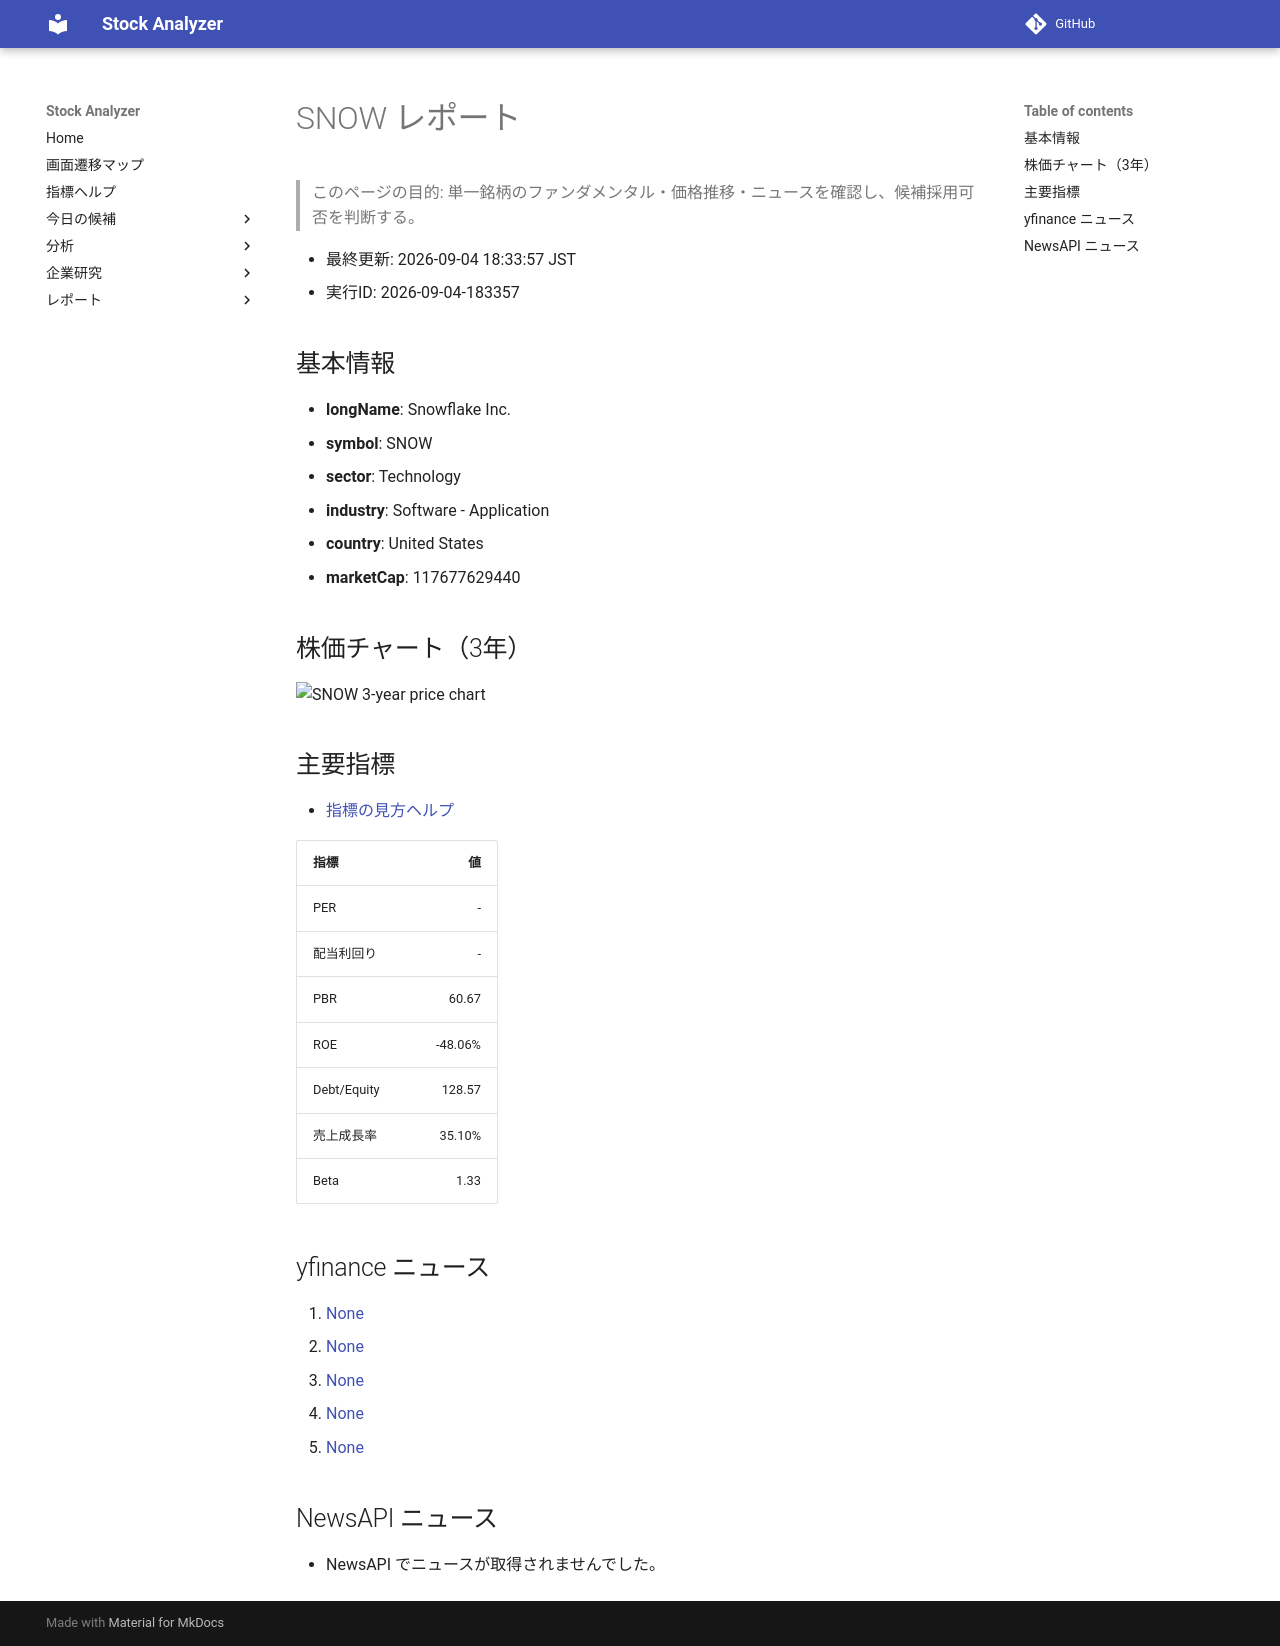

repository: Yumi-note/Making-APP · page: stocks/2026-09-04/183357/SNOW/index.html · generator: mkdocs

# SNOW レポート

> このページの目的: 単一銘柄のファンダメンタル・価格推移・ニュースを確認し、候補採用可否を判断する。

- 最終更新: 2026-09-04 18:33:57 JST
- 実行ID: 2026-09-04-183357

## 基本情報

- **longName**: Snowflake Inc.
- **symbol**: SNOW
- **sector**: Technology
- **industry**: Software - Application
- **country**: United States
- **marketCap**: 117677629440

## 株価チャート（3年）

![SNOW 3-year price chart](SNOW_3y.png)

## 主要指標

- [指標の見方ヘルプ](../../../../indicators.md)

| 指標 | 値 |
|---|---:|
| PER | - |
| 配当利回り | - |
| PBR | 60.67 |
| ROE | -48.06% |
| Debt/Equity | 128.57 |
| 売上成長率 | 35.10% |
| Beta | 1.33 |

## yfinance ニュース

1. [None](None)
2. [None](None)
3. [None](None)
4. [None](None)
5. [None](None)

## NewsAPI ニュース

- NewsAPI でニュースが取得されませんでした。
